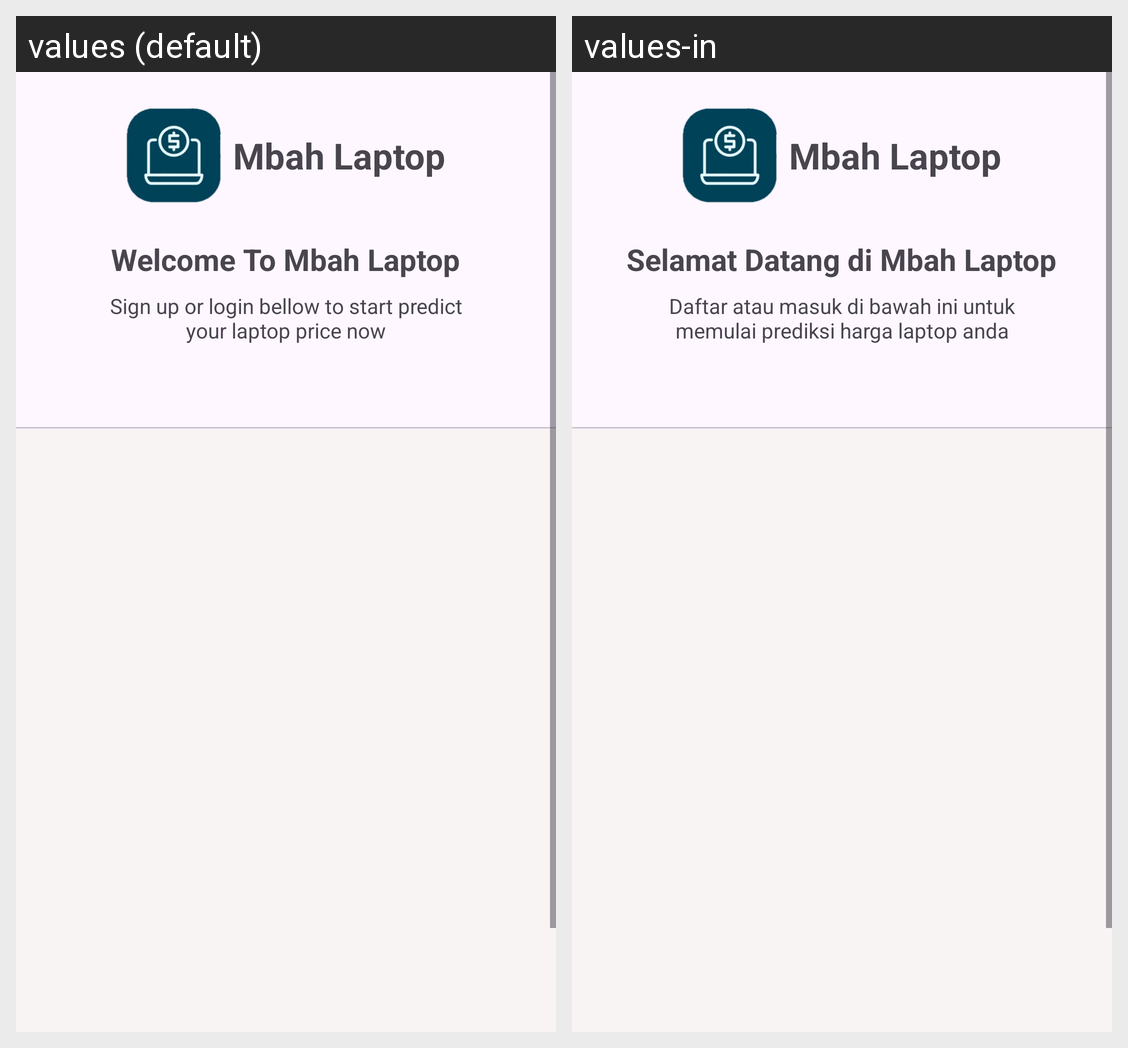

The Android screen above is rendered under two locales of the same app. Produce the string resources it draws, with the default and per-locale values.
Android screen res/layout/activity_auth.xml rendered under 2 locales, left to right: values (default), values-in. Device: Nexus 5 (rendered at 1080×1920; each locale shown at half size, 540×960, under a caption strip naming it); theme Theme.Material3.Light.
Strings drawn on this screen, with the default value and each locale's value (text and hints the layout hard-codes, and strings that could not be matched under every locale, appear in the picture but are not listed):

intro_welcome
  values: Welcome To Mbah Laptop
  values-in: Selamat Datang di Mbah Laptop

sign_up_or_login_bellow_to_to_start_predict_your_laptop_price_now
  values: Sign up or login bellow to start predict your laptop price now
  values-in: Daftar atau masuk di bawah ini untuk memulai prediksi harga laptop anda

app_name
  values: Mbah Laptop
  values-in: Mbah Laptop
